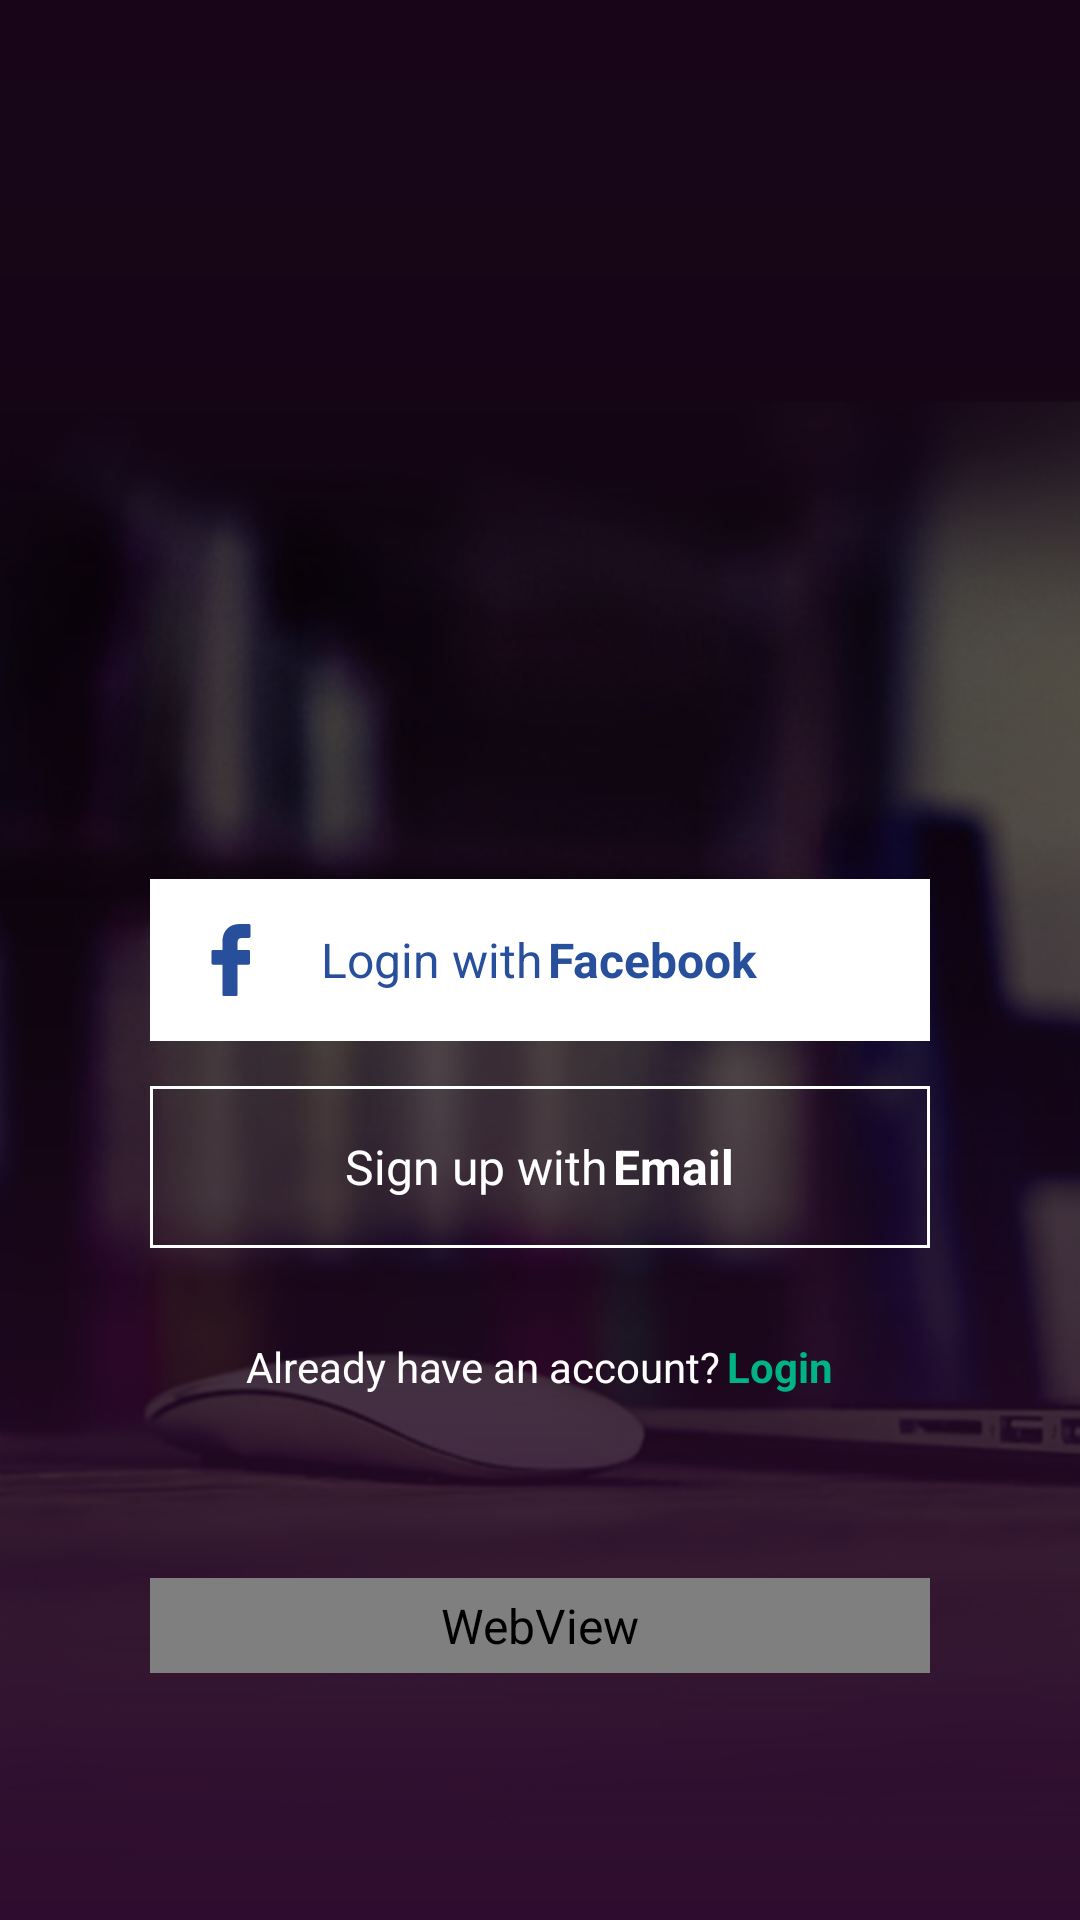

Android layout source for this screen:
<!-- AndroidManifest.xml: application theme AppTheme -->
<!-- res/layout/activity_signin_signup.xml -->
<?xml version="1.0" encoding="utf-8"?>
<RelativeLayout xmlns:android="http://schemas.android.com/apk/res/android"
    android:layout_width="match_parent"
    android:layout_height="match_parent"
    android:background="@drawable/mainbg">

    <RelativeLayout
        android:id="@+id/RLFacebookLogin"
        android:layout_width="match_parent"
        android:layout_height="54dp"
        android:layout_centerInParent="true"
        android:layout_marginLeft="50dp"
        android:layout_marginRight="50dp"
        android:background="@color/colorWhite">

        <ImageView
            android:layout_width="wrap_content"
            android:layout_height="wrap_content"
            android:layout_centerVertical="true"
            android:layout_marginLeft="15dp"
            android:src="@drawable/ic_facebook_logo" />


        <LinearLayout
            android:layout_width="wrap_content"
            android:layout_height="wrap_content"
            android:layout_centerInParent="true"
            android:orientation="horizontal">

            <TextView
                android:layout_width="wrap_content"
                android:layout_height="wrap_content"
                android:text="@string/login_with"
                android:textColor="@color/colorBlue"
                android:textSize="16sp" />


            <TextView
                android:layout_marginLeft="2dp"
                android:layout_width="wrap_content"
                android:layout_height="wrap_content"
                android:text="@string/facebook"
                android:textColor="@color/colorBlue"
                android:textSize="16sp"
                android:textStyle="bold" />

        </LinearLayout>


    </RelativeLayout>

    <ImageView
        android:src="@drawable/logo_new"
        android:paddingLeft="70dp"
        android:paddingRight="70dp"
        android:layout_above="@+id/RLFacebookLogin"
        android:layout_width="wrap_content"
        android:layout_height="wrap_content"
        android:layout_centerHorizontal="true"/>

    <LinearLayout
        android:id="@+id/LLEmailSignUp"
        android:layout_width="match_parent"
        android:layout_height="54dp"
        android:layout_below="@+id/RLFacebookLogin"
        android:layout_marginLeft="50dp"
        android:layout_marginRight="50dp"
        android:layout_marginTop="15dp"
        android:background="@drawable/linear_customborder"
        android:gravity="center"
        android:orientation="horizontal">

        <TextView
            android:layout_width="wrap_content"
            android:layout_height="wrap_content"
            android:text="@string/sign_up_with"
            android:textColor="@color/colorWhite"
            android:textSize="16sp" />


        <TextView
            android:layout_marginLeft="2dp"
            android:layout_width="wrap_content"
            android:layout_height="wrap_content"
            android:text="@string/email"
            android:textColor="@color/colorWhite"
            android:textSize="16sp"
            android:textStyle="bold" />


    </LinearLayout>


    <LinearLayout
        android:id="@+id/LLNormalLogin"
        android:layout_centerHorizontal="true"
        android:layout_marginTop="30dp"
        android:layout_below="@+id/LLEmailSignUp"
        android:layout_width="wrap_content"
        android:layout_height="30dp"
        android:orientation="horizontal">

        <TextView
            android:textStyle="normal"
            android:textSize="14sp"
            android:textColor="@color/colorWhite"
            android:layout_width="wrap_content"
            android:layout_height="wrap_content"
            android:text="@string/already_have_an_account"/>

        <TextView
            android:layout_marginLeft="2dp"
            android:text="@string/login"
            android:textStyle="bold"
            android:textSize="14sp"
            android:textColor="@color/colorGreen"
            android:layout_width="wrap_content"
            android:layout_height="wrap_content" />


    </LinearLayout>


    <WebView
        android:layout_below="@+id/LLNormalLogin"
        android:id="@+id/LocalWeb"
        android:layout_marginTop="50dp"
        android:layout_marginLeft="50dp"
        android:layout_marginRight="50dp"
        android:layout_width="match_parent"
        android:padding="5dp"
        android:layout_height="wrap_content"></WebView>


</RelativeLayout>
<!-- resources referenced by this layout -->
<resources>
  <color name="colorBlue">#274f9b</color>
  <color name="colorGreen">#00B384</color>
  <color name="colorWhite">#FFFFFF</color>
  <!-- drawable ic_facebook_logo (drawable) -->
  <vector android:height="24dp" android:viewportHeight="96.123"
      android:viewportWidth="96.124" android:width="24dp" xmlns:android="http://schemas.android.com/apk/res/android">
      <path android:fillColor="#274f9b" android:pathData="M72.09,0.02L59.62,0C45.62,0 36.57,9.28 36.57,23.66v10.91H24.04c-1.08,0 -1.96,0.88 -1.96,1.96v15.8c0,1.08 0.88,1.96 1.96,1.96h12.53v39.88c0,1.08 0.88,1.96 1.96,1.96h16.35c1.08,0 1.96,-0.88 1.96,-1.96V54.29h14.65c1.08,0 1.96,-0.88 1.96,-1.96l0.01,-15.8c0,-0.52 -0.21,-1.02 -0.57,-1.39c-0.37,-0.37 -0.87,-0.57 -1.39,-0.57H56.84v-9.25c0,-4.44 1.06,-6.7 6.85,-6.7l8.4,-0c1.08,0 1.96,-0.88 1.96,-1.96V1.98C74.05,0.9 73.17,0.02 72.09,0.02z"/>
  </vector>
  <!-- drawable linear_customborder (drawable) -->
  <?xml version="1.0" encoding="UTF-8"?>
  <shape xmlns:android="http://schemas.android.com/apk/res/android" android:shape="rectangle">
      <corners android:radius="0dp"/>
      <padding android:left="10dp" android:right="10dp" android:top="10dp" android:bottom="10dp"/>
      <stroke android:width="1dp" android:color="@color/colorWhite"/>
  </shape>
  <!-- drawable mainbg: png bitmap (drawable, 291423 bytes) -->
  <string name="already_have_an_account">Already have an account?</string>
  <string name="email">Email</string>
  <string name="facebook">Facebook</string>
  <string name="login"> Login</string>
  <string name="login_with">Login with</string>
  <string name="sign_up_with">Sign up with</string>
  <style name="AppTheme" parent="Theme.AppCompat.Light.NoActionBar">
          
          <item name="colorPrimary">@color/colorPrimary</item>
          <item name="colorPrimaryDark">@color/colorPrimaryDark</item>
          <item name="colorAccent">@color/colorAccent</item>
          <item name="android:textSize">@dimen/edit_text_size</item>
          <item name="android:windowTranslucentStatus">true</item>
          
      </style>
  <color name="colorPrimary">#3F51B5</color>
  <color name="colorPrimaryDark">#303F9F</color>
  <color name="colorAccent">#FF4081</color>
  <dimen name="edit_text_size">16sp</dimen>
</resources>
